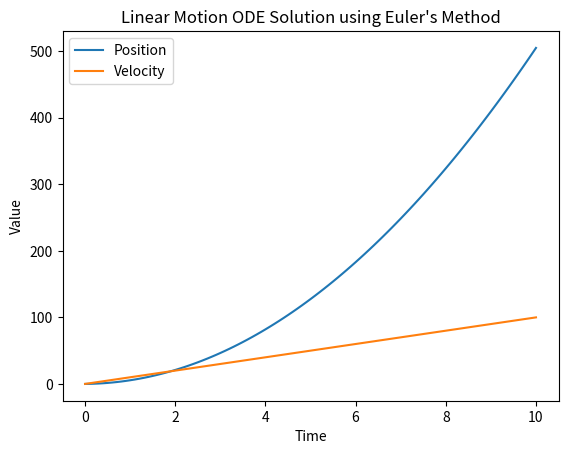

Recreate this plot in Python.
import matplotlib.pyplot as plt

def linear_motion_euler(m, F, x0, v0, dt, num_steps):
    # Initialize arrays to store position and velocity values
    positions = [x0]
    velocities = [v0]

    # Euler's method loop
    for _ in range(num_steps):
        # Calculate acceleration using Newton's second law
        acceleration = F / m

        # Update velocity and position using Euler's method
        v_new = velocities[-1] + acceleration * dt
        x_new = positions[-1] + v_new * dt

        # Append the new values to the arrays
        velocities.append(v_new)
        positions.append(x_new)

    return positions, velocities

# Parameters
mass = 1.0  # Mass of the object
net_force = 10.0  # Net force acting on the object
initial_position = 0.0  # Initial position
initial_velocity = 0.0  # Initial velocity
time_step = 0.1  # Time step for Euler's method
num_steps = 100  # Number of steps

# Solve the ODE using Euler's method
positions, velocities = linear_motion_euler(mass, net_force, initial_position, initial_velocity, time_step, num_steps)

# Plot the results
time_values = [i * time_step for i in range(num_steps + 1)]

plt.plot(time_values, positions, label='Position')
plt.plot(time_values, velocities, label='Velocity')
plt.xlabel('Time')
plt.ylabel('Value')
plt.legend()
plt.title('Linear Motion ODE Solution using Euler\'s Method')
plt.show()
